Run: headless pygame with SDL's dummy video driver; simulated clock (each Clock.tick advances the game by its frame time, no real sleeping); random seed 0; keys injected as events and as key.get_pressed() state; mouse plan: one left click at the window centre at the start of phase 2, then a move to the lower-right quarter at the start of phase 3.
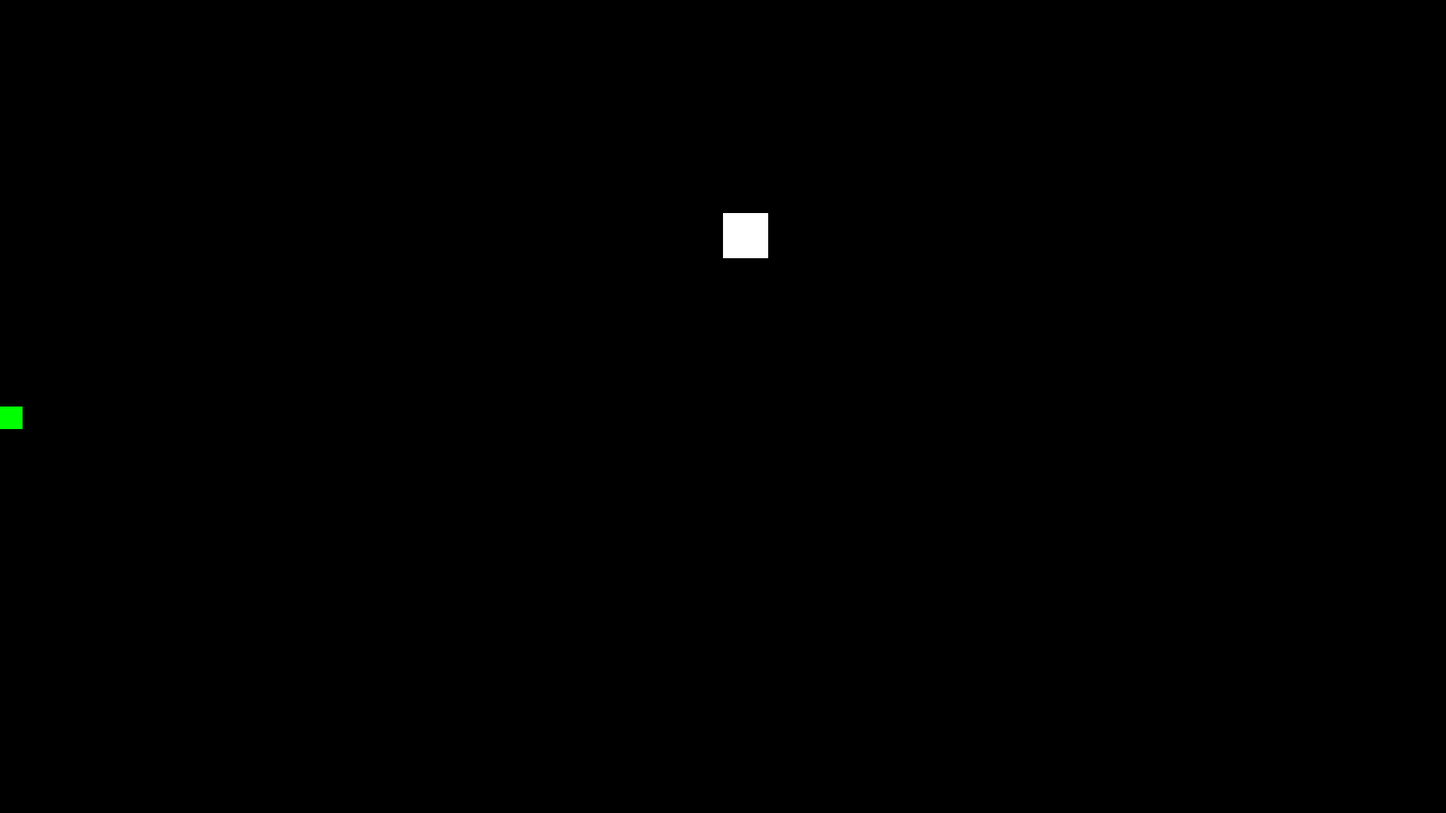
Frame 1 of 4 · flips 1–60 · no input
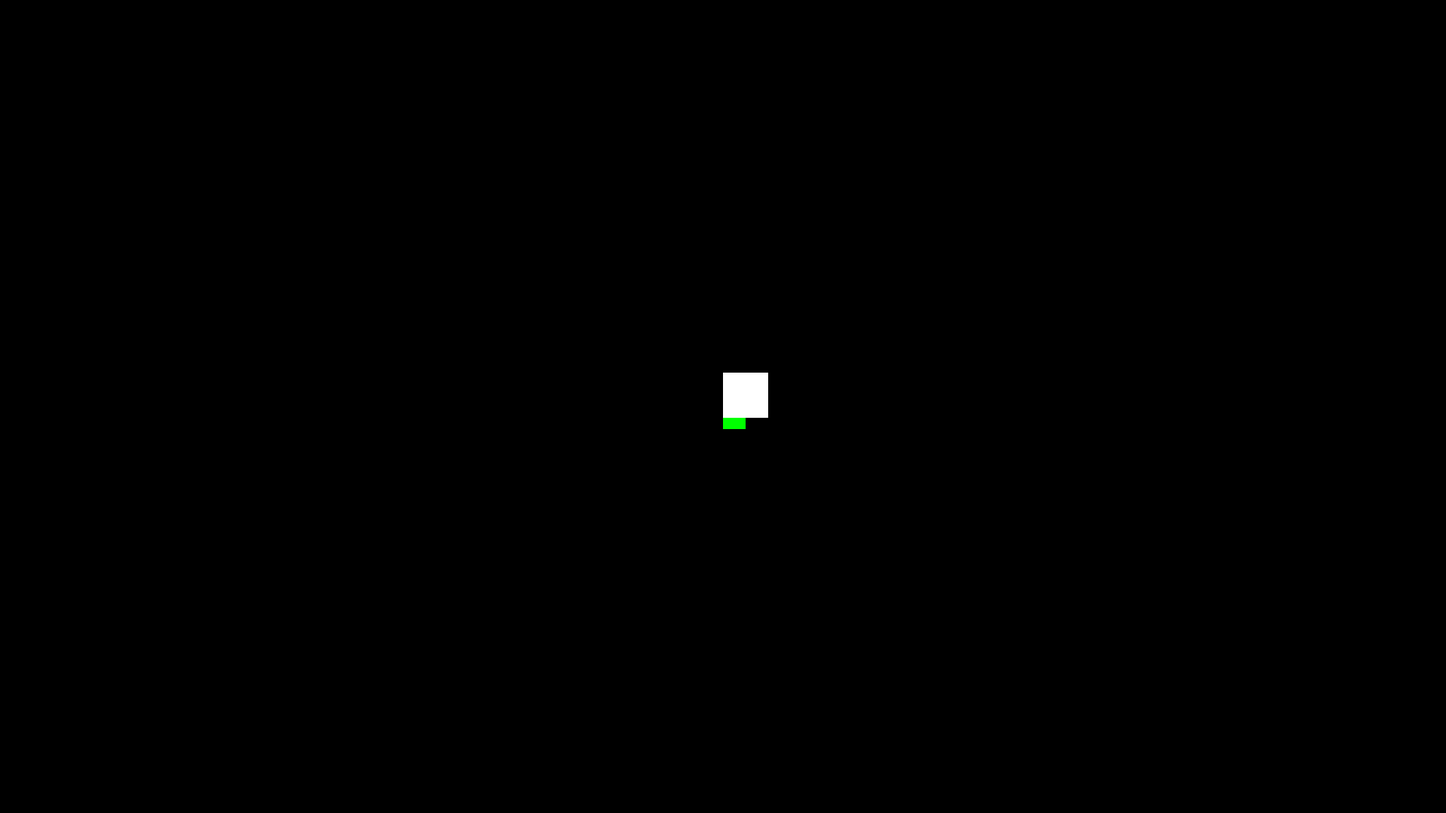
Frame 2 of 4 · flips 61–180 · clicked the window centre · tapped SPACE, RETURN · held RIGHT (→), D
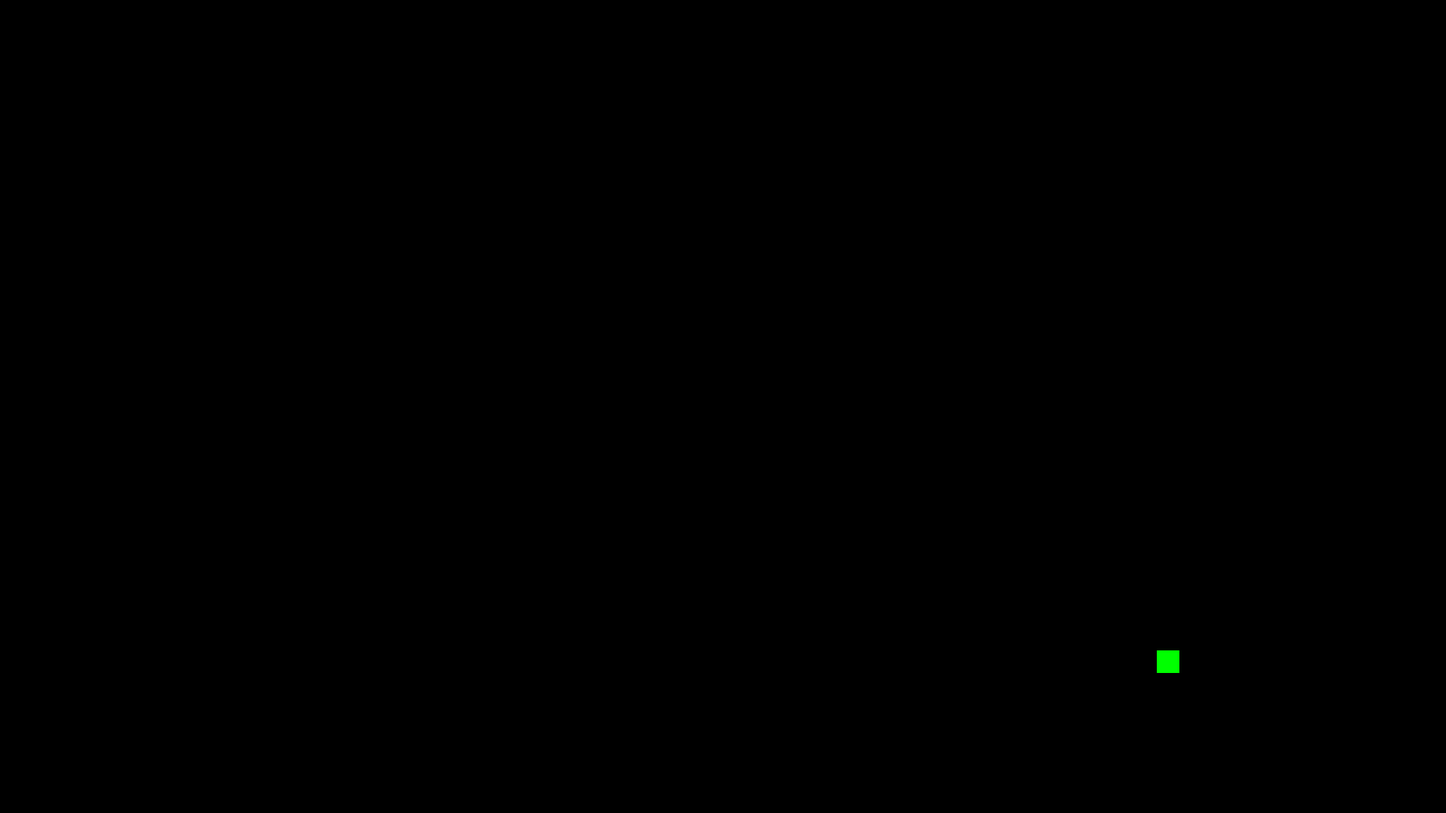
Frame 3 of 4 · flips 181–300 · moved the mouse to the lower-right quarter · held DOWN (↓), S
Frame 4 of 4 · flips 301–420 · held LEFT (←), A, UP (↑), W · screen unchanged from frame 3, image omitted

The pygame program that drew these frames:

import pygame

# CONSTANTS

SCRNWIDTH = 1920
SCRNHEIGHT = 1080

class Striker():

    def __init__(self, pos=(0,0), radius=30):
        print("Striker Exist")
        self.pos = pos
        self.radius = radius
        self.color = pygame.Color(0,255,0)
        self.surface = pygame.Surface((self.radius,self.radius),
                                                pygame.SRCALPHA)
        self._rect = pygame.Rect(0, 0, self.radius, self.radius)
    def update(self,surface):
        x,y = pygame.mouse.get_pos()
        x =  min(x,SCRNWIDTH-self.radius)
        y = max(min(y,SCRNHEIGHT-self.radius),SCRNHEIGHT//2)
        self._rect.update(x,y,self.radius, self.radius)
        self.draw(surface)
    def draw(self,surface):
        pygame.draw.rect(surface, self.color, self._rect)

class Ball(pygame.sprite.Sprite):

    def __init__(self, pos=(0,0), radius=60):
        print("Ball Exist")
        self.pos = pos
        self.radius = radius
        self.color = pygame.Color(255,255,255)
        self.surface = pygame.Surface((self.radius,self.radius),
                                                pygame.SRCALPHA)
        self._rect = pygame.Rect(0, 0, self.radius, self.radius)

        self.pos_x,self.pos_y = self.pos
        self.vel_y = 0.0

    def update(self,surface,dt):
        self.apply_gravity(dt)
        self._rect.update(self.pos_x,self.pos_y,self.radius, self.radius)
        self.draw(surface)

    def apply_gravity(self,dt):
        self.vel_y += (dt*0.01)
        self.pos_y += self.vel_y   

    def bounce(self,striker):
        if self._rect.colliderect(striker._rect):
            print("True")
            self.vel_y *= -.9   

    def draw(self,surface):
        pygame.draw.rect(surface, self.color, self._rect)

        
def main():

    pygame.init()
    pygame.display.set_caption("Breakout:Force")
    pygame.mouse.set_visible(False)
    clock= pygame.time.Clock()
    
    #VALUES
    dt = 0.0
    resolution =(SCRNWIDTH,SCRNHEIGHT)
    black = pygame.Color(0,0,0)

    #OBJECTS
    screen= pygame.display.set_mode(resolution)
    striker = Striker()
    ball = Ball((SCRNWIDTH//2,0))
    running = True
    while running:
        #QUIT DETECTION
        for event in pygame.event.get():
            if event.type == pygame.QUIT:
                running = False   
        screen.fill(black)      
        striker.update(screen)
        ball.update(screen,dt)    
        ball.bounce(striker)   
        pygame.display.flip()
        dt = clock.tick(60)
        print(dt)
    pygame.quit()


if __name__ == "__main__":
    main()
